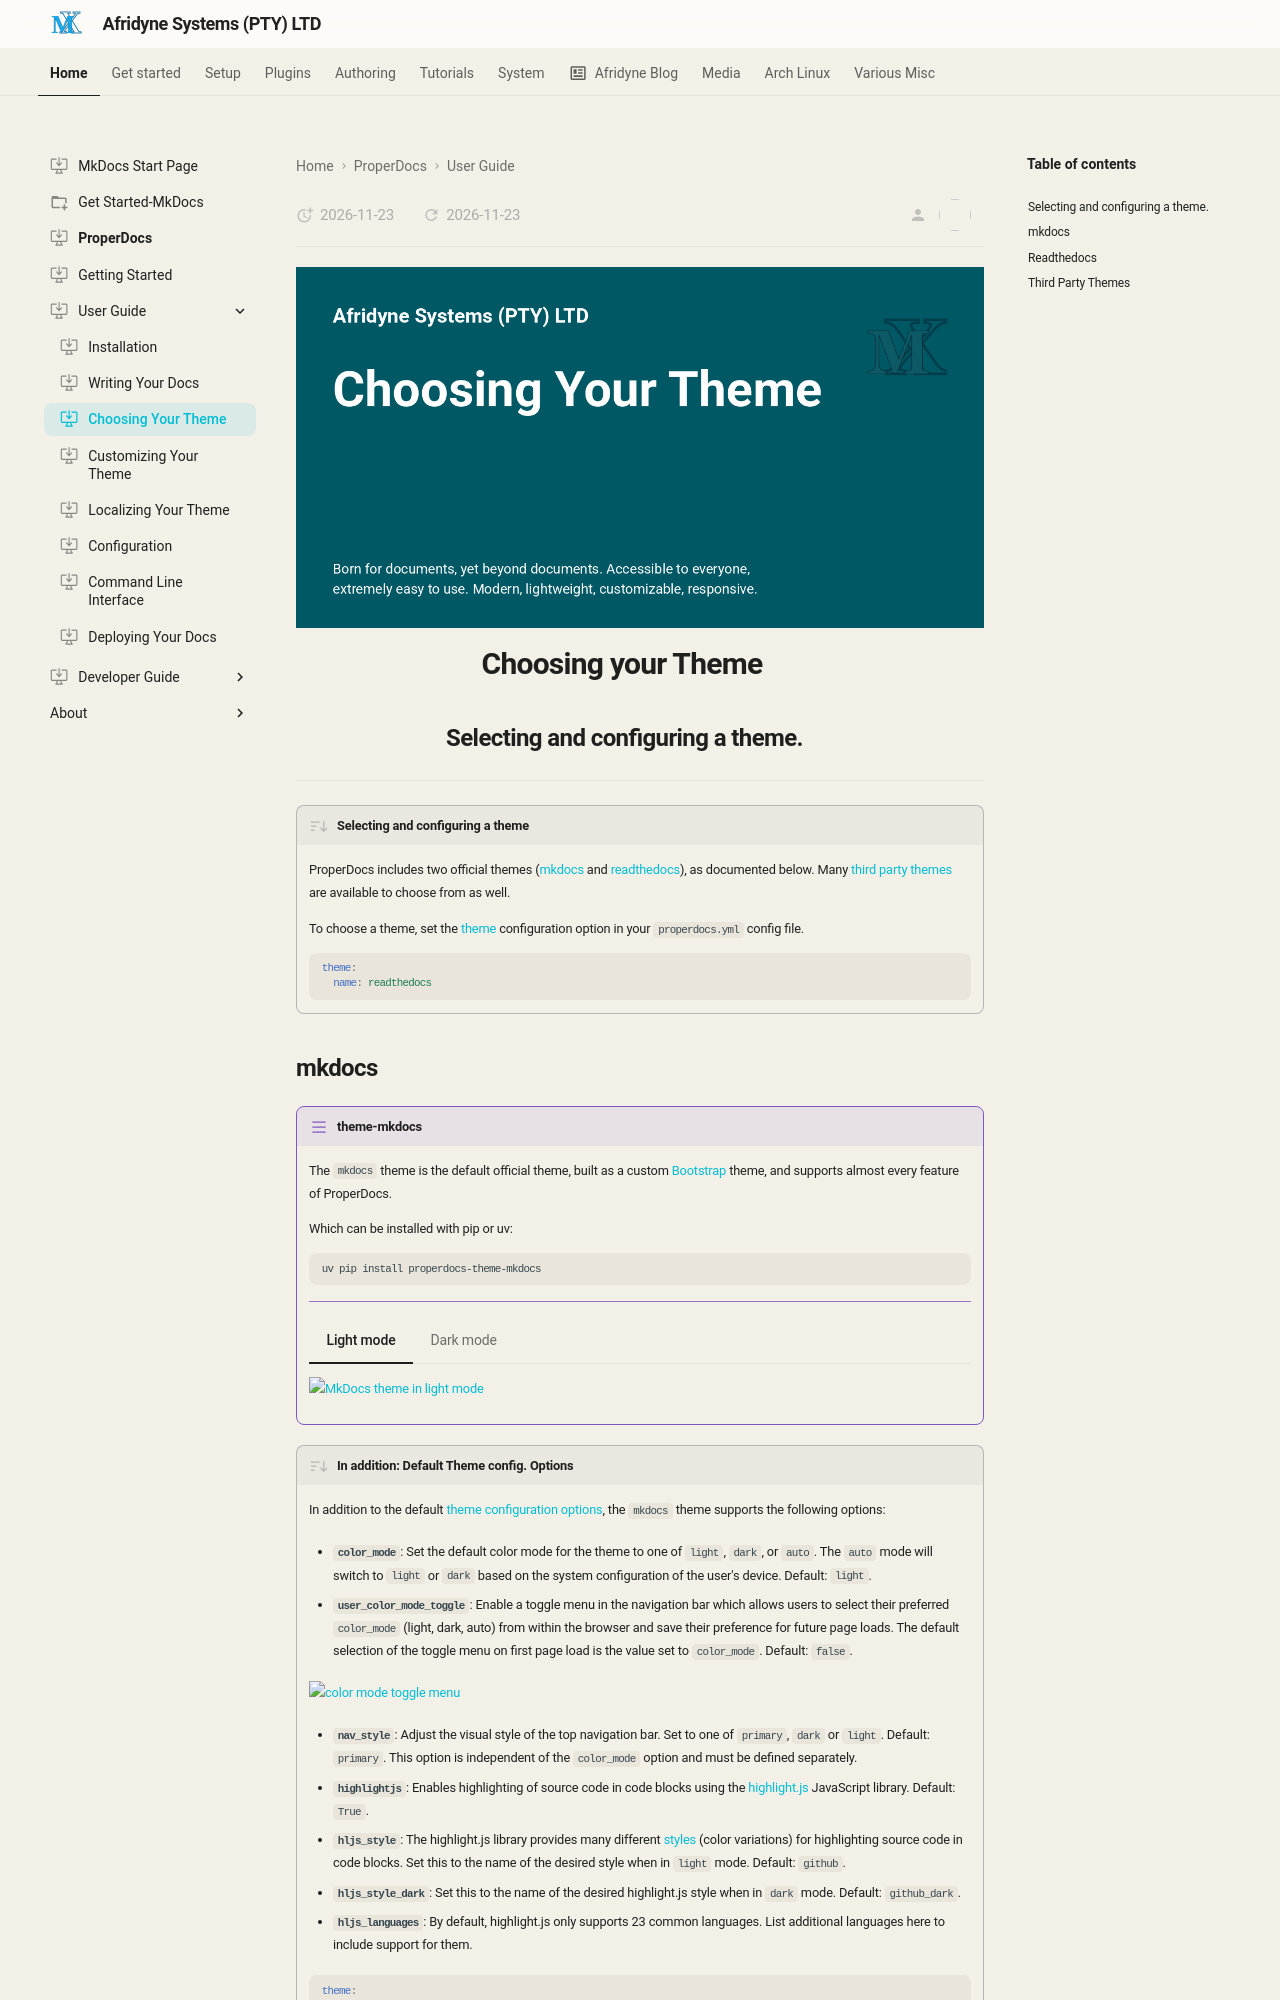

repository: johnpiers/Afridyne-Systems · page: properdocs/user-guide/choosing-your-theme/index.html · generator: mkdocs

---
icon: octicons/desktop-download-24
---

<div style="display: none;"><h1>Choosing your Theme</h1></div>

![](../../imgs/properdocs-choosing-your-theme.png){: style="display: block; margin: 0 auto"}

# Choosing your Theme { .centered }

## Selecting and configuring a theme. { .centered }

---

!!! desc "Selecting and configuring a theme"

    ProperDocs includes two official themes ([mkdocs](#theme-mkdocs) and [readthedocs](#readthedocs)), as documented below. Many [third party themes] are available to choose from as well.
    
    To choose a theme, set the [theme] configuration option in your `properdocs.yml` config file.
    
    ```yaml
    theme:
      name: readthedocs
    ```
